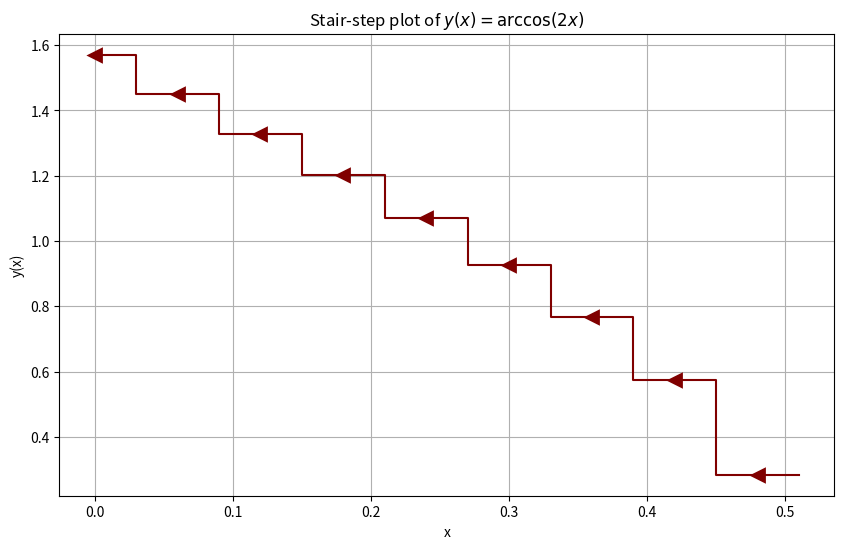

Here is the Python script that generated this plot:
import numpy as np
import matplotlib.pyplot as plt

# 定义函数 / Определение функции
def y(x):
    return np.arccos(2 * x)

# 定义区间和步长 / Определение интервала и шага
x_values = np.arange(0, 0.5 + 0.06, 0.06)
y_values = y(x_values)

# 创建阶梯图 / Создание ступенчатого графика
plt.figure(figsize=(10, 6))
plt.step(x_values, y_values, where='mid', color='maroon', linestyle='-', marker='<', markersize=8, markerfacecolor='maroon', markeredgewidth=2)

# 定制图形 / Настройка графика
plt.title(r'Stair-step plot of $y(x) = \arccos(2x)$')  # 添加标题 / Добавление заголовка
plt.xlabel('x')  # 设置 x 轴标签 / Установка метки оси x
plt.ylabel('y(x)')  # 设置 y 轴标签 / Установка метки оси y
plt.grid(True)  # 添加网格 / Добавление сетки

# 显示图形 / Отображение графика
plt.show()
